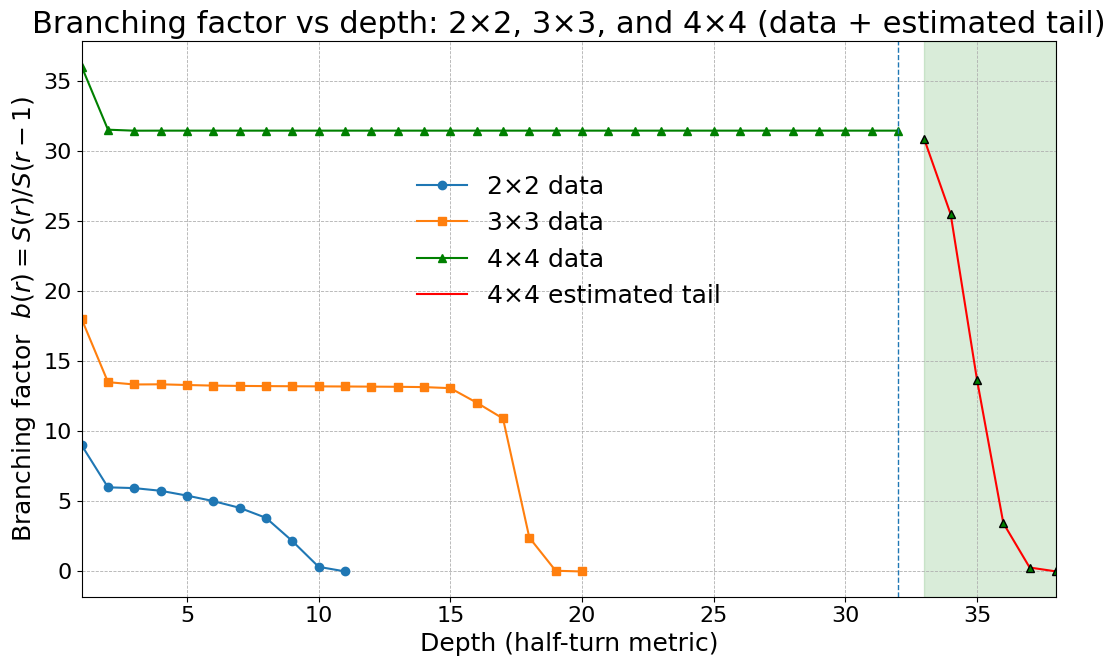
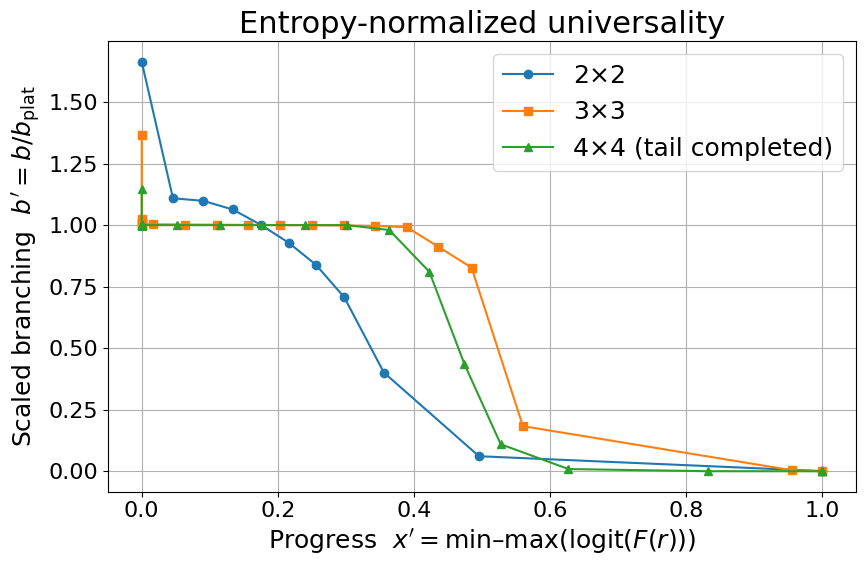
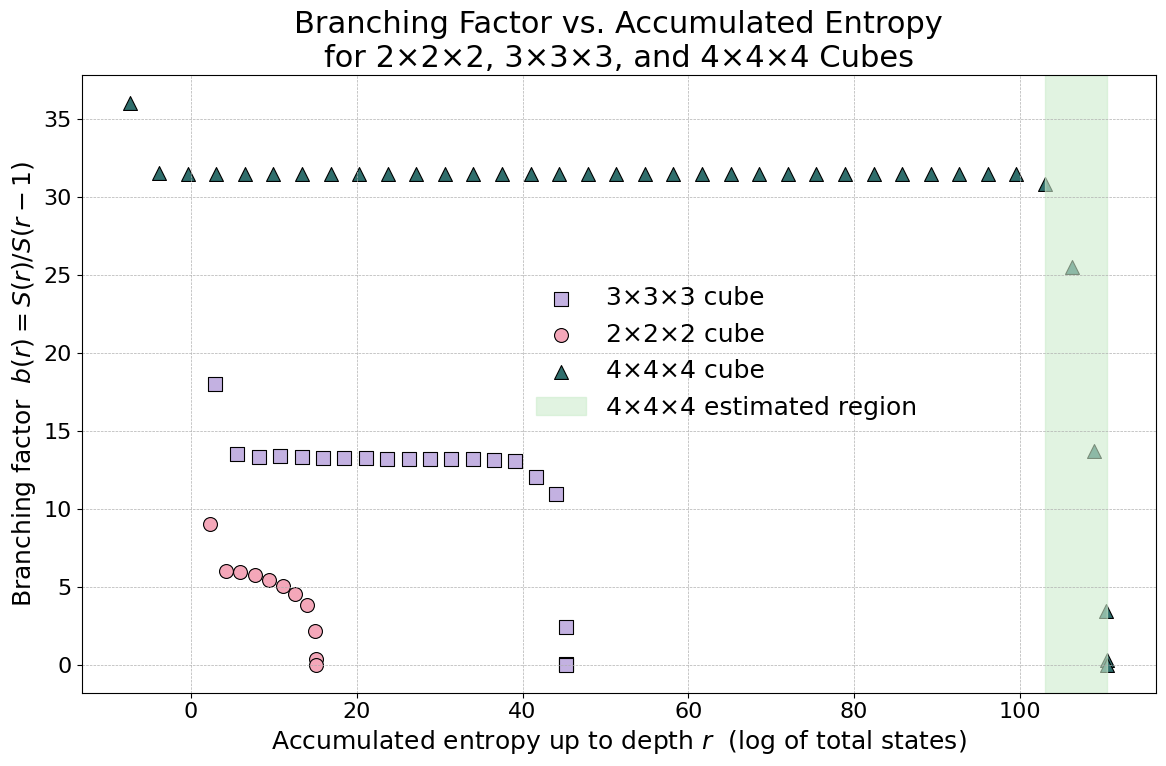

Reproduce these figures in Python, in order.
from __future__ import annotations

import numpy as np
import matplotlib.pyplot as plt
from decimal import Decimal, getcontext

# ----------------- plotting defaults -----------------
plt.rcParams.update({
    "font.family": "serif",
    "font.serif": ["Palatino"],
    "font.size": 18,
    "axes.titlesize": 22,
    "axes.labelsize": 18,
    "xtick.labelsize": 16,
    "ytick.labelsize": 16,
    "legend.fontsize": 18,
    "figure.titlesize": 24,
})

# ----------------- exact / trusted data -----------------
# 2×2 (HTM)
S2 = np.array(
    [1, 9, 54, 321, 1847, 9992, 50136, 227536, 870072, 1887748, 623800, 2644],
    float,
)

# 3×3 (HTM, faces)
S3 = np.array([
    1, 18, 243, 3240, 43239, 574908, 7618438, 100803036, 1332343288,
    17596479795, 232248063316, 3063288809012, 40374425656248,
    531653418284628, 6.989320578825358e15, 9.1365146187124313e16,
    1.1e18, 1.2e19, 2.9e19, 1.5e18, 4.9e8
], float)

# 4×4 prefix (HTM, faces+slices), depths 0..32 (exact big ints)
S4_prefix_exact = [
    1,
    36,
    1134,
    35640,
    1120230,
    35210700,
    1106731350,
    34786422000,
    1093395570750,
    34367256112500,
    1080220484058750,
    33953141046825000,
    1067204153187393750,
    33544015942728937500,
    1054344665175300843750,
    33139820672681827500000,
    1041640130113343362968750,
    32740495833670983126562500,
    1029088680865229945130468750,
    32345982738472092594609375000,
    1016688472793098125369152343750,
    31956223407024187927831992187500,
    1004437683486415053476571621093750,
    31571160557908540061049588281250000,
    992334512494144879237933371386718750,
    31190737599930230679885232614257812500,
    980377181060143439962263980140136718750,
    30814898623801163579462754871845703125000,
    968563931861741362182184525261677246093750,
    30443588393923293226541359727083374023437500,
    956893028751477158094439095449276696777343750,
    30076752340270862938027534051197052734375000000,
    945362756501942360255075780831129033386230468750,
]

# ----------------- helpers -----------------
def branching_safe(S: np.ndarray) -> np.ndarray:
    """b(r) = S[r]/S[r-1] with safe divide (avoids warnings, zeros -> NaN)."""
    S = np.asarray(S, float)
    num, den = S[1:], S[:-1]
    out = np.full_like(num, np.nan)
    np.divide(num, den, out=out, where=den > 0)
    return out

def branching_decimal(S_exact: list[int]) -> np.ndarray:
    """High-precision branching from exact big integers (Decimal -> float)."""
    getcontext().prec = 80
    Sd = [Decimal(int(x)) for x in S_exact]
    return np.array([float(Sd[i+1] / Sd[i]) for i in range(len(Sd)-1)], float)

def plateau_median(b: np.ndarray, lo: int, hi: int) -> float:
    """Median of b[lo..hi], clamped to valid range."""
    lo = max(0, lo)
    hi = min(len(b)-1, hi)
    return float(np.median(b[lo:hi+1])) if hi >= lo else float(np.median(b))

def fit_weibull_on_b(b: np.ndarray, r0: int, bplat: float) -> tuple[float, float]:
    """
    Fit log(b/bplat) ≈ -((r - r0)/lambda)^k on tail r >= r0+1.
    Returns (lambda, k).
    """
    r = np.arange(len(b))
    tail = (r >= r0) & (b > 0) & (b / bplat < 1.0)
    x = r[tail] - r0
    y = -np.log(np.maximum(b[tail] / bplat, 1e-12))
    mask = x >= 1
    if mask.sum() < 2:
        return 1.7, 3.4  # fallback
    X = np.vstack([np.log(x[mask]), np.ones(mask.sum())]).T
    beta, alpha = np.linalg.lstsq(X, np.log(y[mask]), rcond=None)[0]
    k = float(beta)
    lam = float(np.exp(-alpha / k)) if k != 0 else 1.7
    return lam, k

def F_progress(S: np.ndarray) -> np.ndarray:
    """Cumulative mass fraction F(r) = sum_{i ≤ r} S[i] / total, for r ≥ 1."""
    cum = np.cumsum(S.astype(float))
    return cum[1:] / cum[-1]

def logit(p: np.ndarray) -> np.ndarray:
    """logit(p) with clipping away from 0 and 1."""
    eps = 1e-12
    p = np.clip(p, eps, 1 - eps)
    return np.log(p / (1 - p))

def minmax(x: np.ndarray) -> np.ndarray:
    """Min–max rescale x to [0,1]."""
    a, b = np.min(x), np.max(x)
    return (x - a) / (b - a) if b > a else x * 0.0

def rmse_pairwise(xs, ys, xt, yt) -> float:
    """RMSE between two curves on a common x-grid, ignoring non-finite values."""
    xs = np.asarray(xs, float)
    ys = np.asarray(ys, float)
    xt = np.asarray(xt, float)
    yt = np.asarray(yt, float)

    mask_s = np.isfinite(xs) & np.isfinite(ys)
    mask_t = np.isfinite(xt) & np.isfinite(yt)
    xs, ys = xs[mask_s], ys[mask_s]
    xt, yt = xt[mask_t], yt[mask_t]

    if xs.size == 0 or xt.size == 0:
        return np.nan

    xmin = max(xs.min(), xt.min())
    xmax = min(xs.max(), xt.max())
    if xmax <= xmin:
        return np.nan

    grid = np.linspace(xmin, xmax, 400)
    yi = np.interp(grid, xs, ys)
    yj = np.interp(grid, xt, yt)
    return float(np.sqrt(np.mean((yi - yj) ** 2)))

def entropy_x(S: np.ndarray) -> np.ndarray:
    """x-axis for Fig. 3: log of accumulated states (entropy-like clock)."""
    cum = np.cumsum(S.astype(float))
    return np.log(cum)[1:]  # align with b(r) for r=1..N-1

def build_4x4_with_weibull_tail(
    S3: np.ndarray,
    S4_prefix_exact: list[int],
    r0_3: int = 15,
    plateau_slice_3: tuple[int, int] = (8, 13),
    rstar4: int = 34,
    extra_steps: int = 40,
) -> tuple[np.ndarray, np.ndarray, int, float, float, float]:
    """
    Build full 4×4 distribution by:
      - fitting a Weibull tail to 3×3 branching,
      - transferring shape to 4×4,
      - enforcing mass conservation via 3×3 remaining fraction.
    Returns (S4_full, b4_full, r0_4, lambda4, k4, G4_total).
    """
    # 3×3 calibration
    b3 = branching_safe(S3)
    bplat3 = plateau_median(b3, *plateau_slice_3)
    rstar3 = int(np.argmax(S3))
    lam3, k3 = fit_weibull_on_b(b3, r0=r0_3, bplat=bplat3)

    # 3×3 remaining mass fraction beyond peak
    rem_frac3 = float(S3[rstar3 + 1 :].sum() / S3.sum())

    # 4×4 prefix stats
    b4_prefix = branching_decimal(S4_prefix_exact)
    # unified plateau choice for 4×4: last 6-ish points of prefix branching
    bplat4 = plateau_median(b4_prefix, max(0, len(b4_prefix) - 6), len(b4_prefix) - 2)

    # transfer shape: scale width by r* ratio, keep k
    lam4 = lam3 * (rstar4 / max(1, rstar3))
    k4 = k3

    # implied total mass (for rescale)
    S4_prefix_sum = float(sum(S4_prefix_exact))
    G4_total = S4_prefix_sum / (1.0 - rem_frac3)

    # build tail branching after prefix
    b_tail = bplat4 * np.exp(-((np.arange(1, extra_steps + 1) / lam4) ** k4))

    # multiplicatively extend S4, then rescale to G4_total
    S4_full = np.array([float(x) for x in S4_prefix_exact], float)
    last = S4_full[-1]
    for b in b_tail:
        last *= b
        S4_full = np.append(S4_full, last)

    S4_full *= (G4_total / S4_full.sum())
    b4_full = branching_safe(S4_full)
    r0_4 = len(S4_prefix_exact) - 1  # prefix ends at depth 32
    return S4_full, b4_full, r0_4, lam4, k4, G4_total

# ----------------- common 4×4 tail construction (shared by all figs) -----------------
cut_depth = 38  # hard x-axis cut for depth-based plots
needed_steps = max(0, cut_depth - (len(S4_prefix_exact) - 1)) + 3  # small buffer

S4_full, b4_full, r0_4, lam4, k4, G4_total = build_4x4_with_weibull_tail(
    S3,
    S4_prefix_exact,
    r0_3=15,
    plateau_slice_3=(8, 13),
    rstar4=34,
    extra_steps=needed_steps,  # <-- key: no long underflow tail
)

# basic branching arrays (shared)
b2 = branching_safe(S2)
b3 = branching_safe(S3)
b4 = b4_full

# depth indices
r2 = np.arange(1, len(b2) + 1)
r3 = np.arange(1, len(b3) + 1)
r4_full = np.arange(1, len(b4_full) + 1)

tail_start = r0_4 + 1
tail_end = min(cut_depth, int(r4_full[-1]))

prefix_idx_4 = np.arange(1, min(r0_4, cut_depth) + 1)
tail_idx_4 = np.arange(tail_start, tail_end + 1)
idx_4_used = np.concatenate([prefix_idx_4, tail_idx_4])

# 4×4 prefix branching via big-int decimals
b4_prefix_only = branching_decimal(S4_prefix_exact)

# ----------------- FIGURE 1: Branching vs depth -----------------
fig, ax = plt.subplots(figsize=(11, 7))

# 2×2 and 3×3 — DATA POINTS
ax.plot(r2, b2, linestyle="-", marker="o", label="2×2 data")
ax.plot(r3, b3, linestyle="-", marker="s", label="3×3 data")

# 4×4 prefix — DATA POINTS (green triangles)
r4_prefix_plot = prefix_idx_4
b4_prefix_plot = b4_prefix_only[: len(r4_prefix_plot)]
ax.plot(
    r4_prefix_plot,
    b4_prefix_plot,
    linestyle="-",
    marker="^",
    color="green",
    label="4×4 data",
)

# 4×4 tail — show as a RED line with green triangle markers overlaid
r4_tail = tail_idx_4
b4_tail = b4_full[tail_idx_4 - 1]

if len(r4_tail) > 0:
    ax.plot(r4_tail, b4_tail, linestyle="-", color="red", label="4×4 estimated tail")
    ax.plot(
        r4_tail,
        b4_tail,
        linestyle="None",
        marker="^",
        color="green",
        markeredgecolor="black",
    )

# Shade ONLY the estimated region (after the prefix) up to the cut depth
if cut_depth >= tail_start:
    ax.axvspan(tail_start, tail_end, color="green", alpha=0.15)

# vertical line at prefix end
ax.axvline(r0_4, linestyle="--", linewidth=1.0)

ax.set_xlim(1, cut_depth)
ax.set_xlabel("Depth (half-turn metric)")
ax.set_ylabel(r"Branching factor  $b(r)=S(r)/S(r-1)$")
ax.set_title("Branching factor vs depth: 2×2, 3×3, and 4×4 (data + estimated tail)")
ax.grid(True, linestyle="--", linewidth=0.6)
ax.legend(
    loc="center",                 # anchor the legend's center
    bbox_to_anchor=(0.50, 0.64),  # (x, y) in axes coords: 0..1
    frameon=False,
)

plt.tight_layout()
plt.show()

print(f"4×4 tail params: lambda4 ≈ {lam4:.3f}, k4 ≈ {k4:.3f}, implied |G4| ≈ {G4_total:.3e}")
print(f"Prefix end depth r0_4 = {r0_4}; estimated region shown for {tail_start} ≤ r ≤ {tail_end}.")

# ----------------- FIGURE 2 (B′): Entropy-normalized universality -----------------
# branching plateaus
b2_plat = plateau_median(b2, 2, min(6, len(b2) - 1))
b3_plat = plateau_median(b3, 8, 13)
b4_prefix = branching_decimal(S4_prefix_exact)
b4_plat = plateau_median(
    b4_prefix,
    max(0, len(b4_prefix) - 6),
    len(b4_prefix) - 2,
)

y2 = b2 / b2_plat
y3 = b3 / b3_plat
y4 = b4 / b4_plat

x2 = minmax(logit(F_progress(S2)))
x3 = minmax(logit(F_progress(S3)))
x4 = minmax(logit(F_progress(S4_full)))

rmse_23 = rmse_pairwise(x2, y2, x3, y3)
rmse_24 = rmse_pairwise(x2, y2, x4, y4)
rmse_34 = rmse_pairwise(x3, y3, x4, y4)

plt.figure(figsize=(9, 6))
plt.plot(x2, y2, marker="o", label="2×2")
plt.plot(x3, y3, marker="s", label="3×3")
plt.plot(x4, y4, marker="^", label="4×4 (tail completed)")
plt.xlabel("Progress  $x' = \\text{min–max}( \\text{logit}(F(r)) )$")
plt.ylabel("Scaled branching  $b' = b / b_\\text{plat}$")
plt.title("Entropy-normalized universality")
plt.grid(True)
plt.legend()
plt.tight_layout()
plt.show()

print(
    f"Universality RMSEs (on common x-grid): "
    f"2×2 vs 3×3 = {rmse_23:.3e}, "
    f"2×2 vs 4×4 = {rmse_24:.3e}, "
    f"3×3 vs 4×4 = {rmse_34:.3e}"
)

# ----------------- FIGURE 3: Branching vs accumulated entropy (PASTEL COLORS) -----------------
# pastel palette
pastel_pink   = "#f4a7b9"
pastel_violet = "#c3b1e1"
pastel_brown  = "#2F6E6C"
pastel_green  = "#cdeccd"

x2_ent, y2_ent = entropy_x(S2), b2
x3_ent, y3_ent = entropy_x(S3), b3

x4_all = entropy_x(S4_full)
y4_all = b4_full
x4_ent = x4_all[idx_4_used - 1]
y4_ent = y4_all[idx_4_used - 1]

# entropy positions where 4×4 estimated region begins/ends
x_cut_4 = x4_all[tail_start - 1] if tail_start - 1 < len(x4_all) else x4_all[-1]
x_tail_max_4 = x4_all[tail_end - 1] if tail_end - 1 < len(x4_all) else x4_all[-1]

fig, ax = plt.subplots(figsize=(12, 8))

# 3×3 (pastel violet squares)
ax.scatter(
    x3_ent,
    y3_ent,
    color=pastel_violet,
    marker="s",
    s=100,
    edgecolors="black",
    linewidths=0.8,
    label="3×3×3 cube",
)

# 2×2 (pastel pink circles)
ax.scatter(
    x2_ent,
    y2_ent,
    color=pastel_pink,
    marker="o",
    s=100,
    edgecolors="black",
    linewidths=0.8,
    label="2×2×2 cube",
)

# 4×4 (pastel brown triangles)
ax.scatter(
    x4_ent,
    y4_ent,
    color=pastel_brown,
    marker="^",
    s=100,
    edgecolors="black",
    linewidths=0.8,
    label="4×4×4 cube",
)

# shaded estimated region in entropy-space: soft pastel green
ax.axvspan(x_cut_4, x_tail_max_4, color=pastel_green, alpha=0.60, label="4×4×4 estimated region")

ax.set_xlabel("Accumulated entropy up to depth $r$  (log of total states)")
ax.set_ylabel(r"Branching factor  $b(r)=S(r)/S(r-1)$")
ax.set_title("Branching Factor vs. Accumulated Entropy\nfor 2×2×2, 3×3×3, and 4×4×4 Cubes")

ax.grid(True, linestyle="--", linewidth=0.5)
ax.legend(loc="center", bbox_to_anchor=(0.60, 0.55), frameon=False)

plt.tight_layout()
plt.show()

